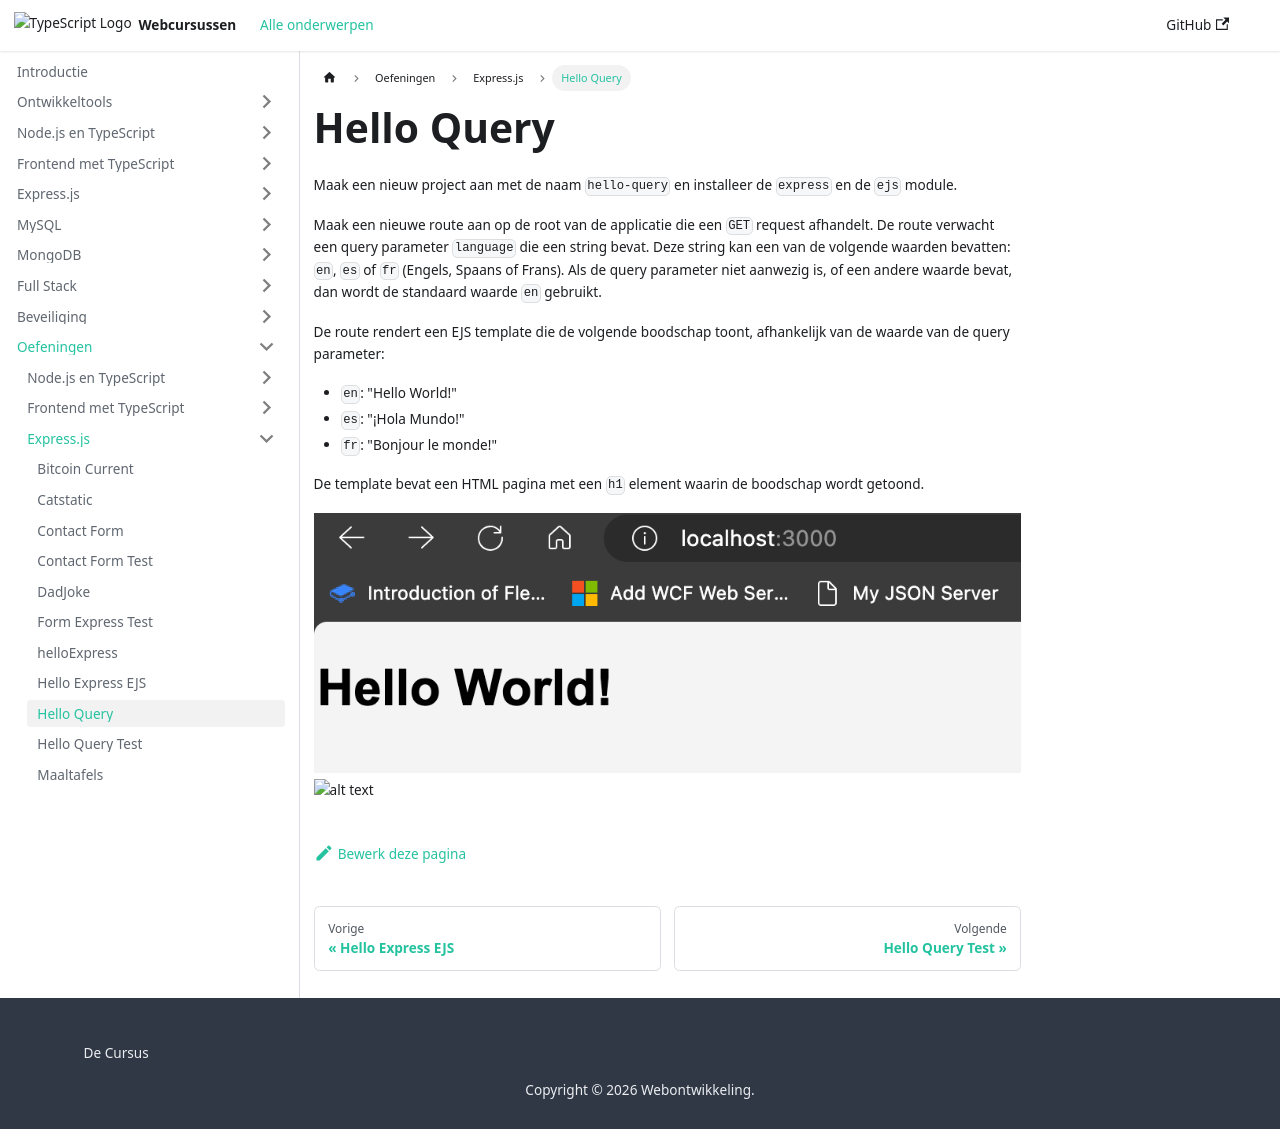

repository: similonap/web-monorepo-docusaurus · page: exercises/express/hello-query.html · generator: docusaurus

# Hello Query

Maak een nieuw project aan met de naam `hello-query` en installeer de `express` en de `ejs` module.

Maak een nieuwe route aan op de root van de applicatie die een `GET` request afhandelt. De route verwacht een query parameter `language` die een string bevat. Deze string kan een van de volgende waarden bevatten: `en`, `es` of `fr` (Engels, Spaans of Frans). Als de query parameter niet aanwezig is, of een andere waarde bevat, dan wordt de standaard waarde `en` gebruikt.

De route rendert een EJS template die de volgende boodschap toont, afhankelijk van de waarde van de query parameter:
- `en`: "Hello World!"
- `es`: "¡Hola Mundo!"
- `fr`: "Bonjour le monde!"

De template bevat een HTML pagina met een `h1` element waarin de boodschap wordt getoond.

![alt text](assets/hello-world.png)
![alt text](assets/bonjour.png)
